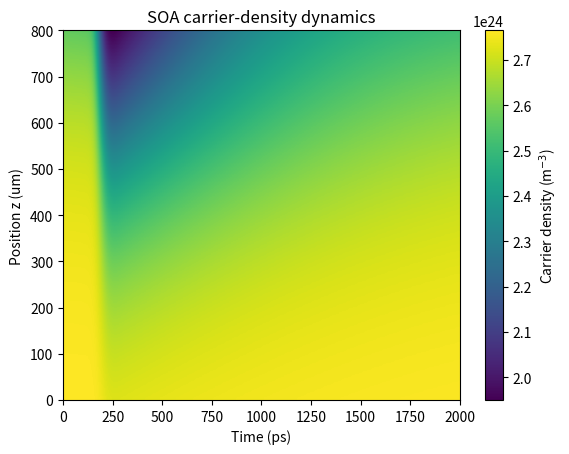
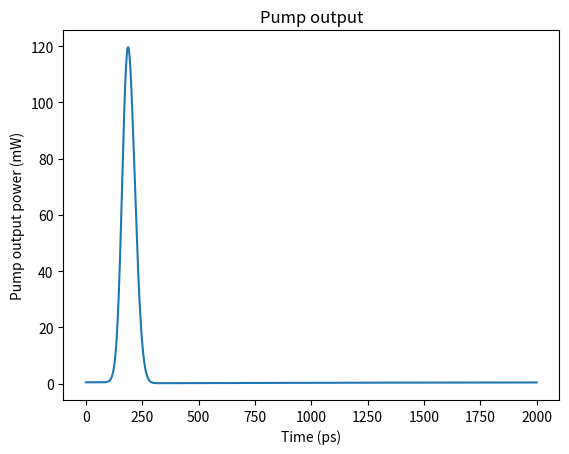
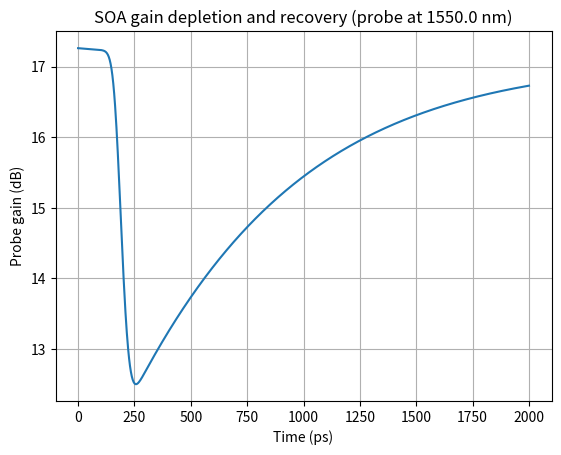
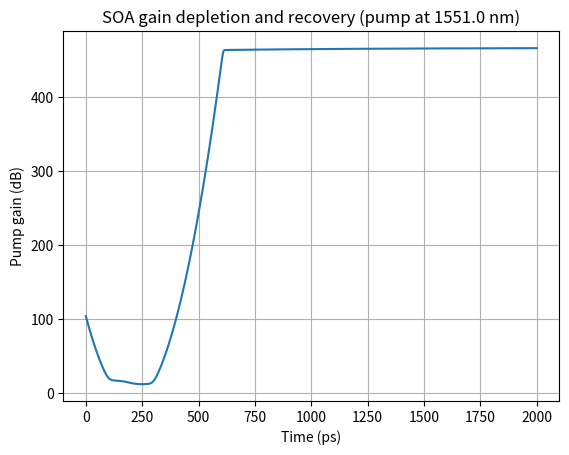
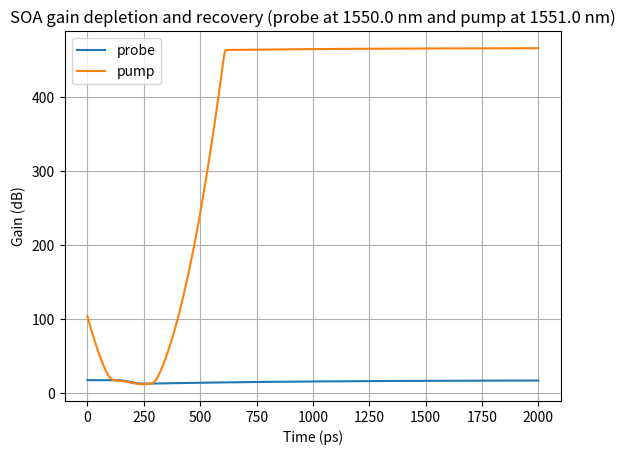

The matplotlib source for these figures, in order:
import numpy as np
import matplotlib.pyplot as plt
from scipy.integrate import solve_ivp
from collections.abc import Callable
from dataclasses import dataclass, astuple

# ============================================================
# Modal gain calc
# ============================================================
def _modal_gain(
    n, 
    lamda,
    n0, 
    lambda_0, 
    a0, 
    a1, 
    a2
):
    """
    Modal gain g_m in 1/m.

    g_m = a0 (n - n0)
          - a1 (lambda - lambda_n)^2

    lambda_n = lambda0 - a2 (n - n0)
    """

    lambda_n = lambda_0 - a2 * (n - n0)

    return (
        a0 * (n - n0)
        - a1 * (lamda - lambda_n) ** 2
    )

# ============================================================
# Recombination rates
# ============================================================

def R_defect(
    n,
    A = 2.0e8,  # 1/s
):
    return A * n

def R_spontaneous_radiative(
    n,
    B = 3.83e-17    # m^3/s
):
    return B * n**2

def R_auger(
    n,
    C = 4.0e-41 # m^6/s
):
    return C * n**3

def R_tot(
    n,
    A = 2.0e8,      # 1/s
    B = 3.83e-17,   # m^3/s
    C = 4.0e-41,    # m^6/s
):
    R_tot = (
        R_defect(n,A)
        + R_spontaneous_radiative(n,B)
        + R_auger(n, C)
    )
    return R_tot

# ============================================================
# SOA description dataclasses
# ============================================================

@dataclass()
class SoaCondition:
    I: float = 87e-3


@dataclass()
class SoaMaterial:
    # Transparency
    n0: float = 1.0e24       # Transparency carrier concentration, m^-3
    lambda_0: float = 1.585e-6  # Transparency wavelength, m

    # Modal gain parameters
    a0: float = 4.5e-21      # Modal gain parameter, m^2
    a1: float = 1.5e18       # Modal gain parameter, m^-3
    a2: float = 5.0e-33      # Modal gain parameter, m^4

    # Carrier recombination coefficients
    A: float = 2.0e8         # Defect recombination, s^-1
    B: float = 3.83e-17      # Spontaneous radiative recombination, m^3/s
    C: float = 4.0e-41       # Auger recombination, m^6/s

    # Loss and spontaneous emission
    alpha: float = 2e3       # Intrinsic material loss, m^-1
    beta_eff: float = 7.3e-3 # Effective spontaneous emission factor


    def modal_gain(self, n: float, lamda: float):
        return _modal_gain(n, lamda, self.n0, self.lambda_0, self.a0, self.a1, self.a2)


    def R_defect(self, n):
        return R_defect(n, self.A)


    def R_spontaneous_radiative(self, n):
        return R_spontaneous_radiative(n, self.B)


    def R_auger(self, n):
        return R_auger(n, self.C)


    def R_tot(self, n):
        return R_tot(n, self.A, self.B, self.C)


@dataclass()
class SoaDimensions:
    W: float    # Active region width
    d: float    # Active region hickness
    L: float    # Active region length

    def area(self):
        return self.W * self.d

    def volume(self):
        return self.W * self.d * self.L

# ============================================================
# SOA description dataclasses
# ============================================================

# TODO: esto es muy feo y tendria que volar. Creo que estamal asumir que una entrada tiene siempre la misma long. de onda
@dataclass
class InputSignal:
    lamda: float
    power: Callable[[float,], float]

# ============================================================
# Physical constants
# ============================================================

q = 1.602176634e-19       # C
h = 6.62607015e-34        # J s
c = 299792458.0           # m/s


# ============================================================
# Simulation parameters
# ============================================================

# I = 72e-3                 # 72 mA
# # I = 0 #72e-3                 # 72 mA



# ============================================================
# Inputs
# ============================================================
def gaussian_pulse(
    t,
    power_peak,
    pulse_width,   # FWHM
    t_peak,
):
    """Gaussian pulse."""
    return power_peak * np.exp(
        -4.0 * np.log(2.0) *
        ((t - t_peak) / pulse_width) ** 2
    )

def gaussian_pulse_energy(
    power_peak,     #
    pulse_width,    # FWHM
):
    return power_peak * pulse_width * np.sqrt(np.pi /np.log(2)) / 2

# Weak CW probe
probe_input_power = 40e-6     # W


# ============================================================
# Optical propagation (based on Li et al 2008)
# ============================================================

# NOTE: asume que hay una única wavelength. 
# Si quiero propagar señales que sean superposicion de varias
# longitudes de onda, esta funcion no me lo permite.

def propagate_power(
    P_in, 
    n, 
    wavelength, 
    z,
    material : SoaMaterial,
    dims : SoaDimensions,
    # TODO: recibir params del SOA por argumento y no leyendo vars. globales
    # B = 3.83e-17,    # m^3/s
    # alpha = 2e3,      # m^-1
    # beta_eff = 7.3e-3,
):
    """
    Propagate a forward travelling optical signal
    through the SOA for the current carrier-density profile.
    """

    # Ec. dif. de la forma: y' + f0 * y = g0, con f0 y g0 ctes.
    # Solucion:
    # y = [y(0) - g0/f0 ] * exp(-f0*z) + g0/f0

    # y = P(z)
    # f0 = -(gm-alpha)   (asumido constante para dz suficientemente chico)
    # g0 = W*d*B*n^2*(hc/lambda)beta_eff/2  (asumido constante para dz suficientemente chico)


    P = np.zeros_like(z)
    P[0] = P_in
    dz = (z[-1] - z[0]) / (len(z) - 1)

    for i in range(len(z) - 1):

        gm = material.modal_gain(n[i], wavelength)    # TODO: esto no funciona si se ensancha un poco el espectro

        f0 = -(gm - material.alpha)
        g0 = material.beta_eff/2 * dims.area()*material.B*n[i]*n[i]*h*c/wavelength    # TODO: y si tengo un pulso con espectro ancho? que hago con eso aca

        P[i + 1] = (P[i] - g0/f0) * np.exp(-f0 * dz) + g0/f0

    return P


# ============================================================
# Carrier-density dynamics
# ============================================================

def dn_dt(
    t, 
    n,
    condition: SoaCondition,
    material: SoaMaterial,
    dims: SoaDimensions,
    input_signals: list[InputSignal],
    z: np.ndarray
):
    """
    dn/dt for every longitudinal SOA section.
    """
    ###
    # dn/dt = injection - recombination - stimulated
    ###

    # Electrical injection
    injection = condition.I / (q * dims.volume())

    # Recombination
    recombination = material.R_tot(n)

    # Stimulated emission and absorption contribution
    # For the present simplified model we use the
    # pump and probe powers directly rather than
    # integrating over a full optical spectrum.
    # TODO: integrate over spectrum.
    stimulated = np.zeros_like(n)
    for input_signal in input_signals:
        gm = material.modal_gain(n, input_signal.lamda)
        E_photon = h * c / input_signal.lamda
        stimulated += propagate_power(
            input_signal.power(t),
            n,
            input_signal.lamda,
            z,
            material,
            dims
        ) * gm / E_photon / dims.area()

    return injection - recombination - stimulated

    # # Optical powers at this instant
    # P_pump = propagate_power(
    #     pump_input_power(t),
    #     n,
    #     lambda_pump,
    #     z
    # )

    # P_probe = propagate_power(
    #     probe_input_power,
    #     n,
    #     lambda_probe,
    #     z
    # )

    # g_pump = material.modal_gain(n, lambda_pump)
    # g_probe = material.modal_gain(n, lambda_probe)

    # E_pump = h * c / lambda_pump
    # E_probe = h * c / lambda_probe

    # stimulated_pump = (
    #     g_pump * P_pump / E_pump
    # )

    # stimulated_probe = (
    #     g_probe * P_probe / E_probe
    # )

    # stimulated = (
    #     stimulated_pump
    #     + stimulated_probe
    # ) / dims.area





# # ============================================================
# # Initial carrier density
# # ============================================================

# # Start close to transparency.
# # We first calculate a steady state with no pump.

# def steady_state_derivative(
#     t, 
#     n,
#     material : SoaMaterial,
#     dims: SoaDimensions,
#     input_signals: list[InputSignal],
#     z: np.ndarray
# ):
#     P_probe = propagate_power(
#         probe_input_power,
#         n,
#         lambda_probe,
#         z
#     )

#     g_probe = material.modal_gain(n, lambda_probe)

#     E_probe = h * c / lambda_probe

#     stimulated = (
#         g_probe * P_probe / E_probe
#     ) / (W * d)

#     recombination = R_tot(n) # TODO: make steady_state_derivative receive parameters for A, B and C and forward them to R_tot

#     injection = I / (q * W * d * L)

#     return injection - recombination - stimulated

def main():

    # SOA dims
    L = 800e-6                # 800 um
    W = 2.0e-6                # active-region width [m]
    d = 0.2e-6                # active-region thickness [m]

    # SOA injection current
    I = 72e-3                 # 72 mA


    # Input signals wavelengths
    lambda_pump = 1551e-9
    lambda_probe = 1550e-9

    pump_power_peak = 5e-3
    pump_pulse_width = 65e-12   # FWHM
    pump_t_peak = 200e-12


    # Simulation params
    Nz = 100
    z = np.linspace(0.0, L, Nz)

    t_start = 0.0
    t_end = 2.0e-9
    t_eval = np.linspace(
        t_start,
        t_end,
        1000
    )

    condition = SoaCondition(I=87e-3)
    material = SoaMaterial()
    dims = SoaDimensions(W, d, L)

    pump_signal : InputSignal = InputSignal(
        lamda = lambda_pump,
        power = lambda t: gaussian_pulse(t, pump_power_peak, pump_pulse_width, pump_t_peak)
    )

    probe_signal : InputSignal = InputSignal(
        lamda = lambda_probe,
        power = lambda t: probe_input_power
    )

    input_signals = (pump_signal, probe_signal,)


    # ============================================================
    # Dynamic simulation
    # ============================================================

    # Initial guess to calculate steady state
    n_initial = np.full(Nz, 2.7e26)

    # Find approximately steady state
    steady = solve_ivp(
        fun=dn_dt,
        t_span=(0.0, 100e-9),
        y0=n_initial,
        args=(
            condition,
            material,
            dims,
            (probe_signal,),
            z
        ),
        method="BDF",
        rtol=1e-5,
        atol=1e18,
    )

    print(steady.message)
    print(steady.y[-1,:])

    # Use steady state as initial condition for main simulation
    n_ss = steady.y[:, -1]
    # print(n_ss)
    solution = solve_ivp(
        fun=dn_dt,
        t_span=(t_start, t_end),
        y0=n_ss,    # start from steady state
        t_eval=t_eval,
        args=(
            condition,
            material,
            dims,
            (pump_signal, probe_signal),
            z
        ),
        method="BDF",
        rtol=1e-5,
        atol=1e18,
    )


    # ============================================================
    # Calculate observable gain versus time
    # ============================================================

    probe_output = np.empty(len(t_eval))
    pump_output = np.empty(len(t_eval))

    pump_gain = np.zeros_like(pump_output)

    for j, t in enumerate(t_eval):

        n = solution.y[:, j]

        Pp = propagate_power(
            pump_signal.power(t),
            n,
            pump_signal.lamda,
            z,
            material,
            dims
        )

        Ps = propagate_power(
            probe_signal.power(t),
            n,
            probe_signal.lamda,
            z,
            material,
            dims
        )

        pump_output[j] = Pp[-1]
        probe_output[j] = Ps[-1]

        pump_gain[j] = ( pump_output[j]) / ( pump_signal.power(t) + 1e-50 )


    probe_gain = probe_output/probe_input_power
    pump_gain_dB = 10.0 * np.log10(pump_gain)
    probe_gain_dB = 10.0 * np.log10(probe_gain)


    # ============================================================
    # Plot carrier density
    # ============================================================

    plt.figure()

    plt.imshow(
        solution.y,
        aspect="auto",
        origin="lower",
        extent=[
            t_eval[0] * 1e12,
            t_eval[-1] * 1e12,
            0,
            L * 1e6,
        ],
    )

    plt.xlabel("Time (ps)")
    plt.ylabel("Position z (um)")
    plt.colorbar(label="Carrier density (m$^{-3}$)")

    plt.title("SOA carrier-density dynamics")


    # ============================================================
    # Plot pump
    # ============================================================

    plt.figure()

    plt.plot(
        t_eval * 1e12,
        pump_output * 1e3,
    )

    plt.xlabel("Time (ps)")
    plt.ylabel("Pump output power (mW)")

    plt.title("Pump output")


    # ============================================================
    # Plot probe gain
    # ============================================================

    plt.figure()

    plt.plot(
        t_eval * 1e12,
        probe_gain_dB,
    )

    plt.xlabel("Time (ps)")
    plt.ylabel("Probe gain (dB)")

    plt.title(f"SOA gain depletion and recovery (probe at {lambda_probe*1e9:5.1f} nm)")

    plt.grid()


    # ============================================================
    # Plot pump gain
    # ============================================================

    plt.figure()

    plt.plot(
        t_eval * 1e12,
        pump_gain_dB,
    )

    plt.xlabel("Time (ps)")
    plt.ylabel("Pump gain (dB)")

    plt.title(f"SOA gain depletion and recovery (pump at {lambda_pump*1e9:5.1f} nm)")

    plt.grid()
    # ============================================================
    # Plot probe gain
    # ============================================================

    plt.figure()

    plt.plot(
        t_eval * 1e12,
        probe_gain_dB,
        label="probe",
    )

    plt.plot(
        t_eval * 1e12,
        pump_gain_dB,
        label="pump",
    )

    plt.legend()
    plt.xlabel("Time (ps)")
    plt.ylabel("Gain (dB)")

    plt.title(f"SOA gain depletion and recovery (probe at {lambda_probe*1e9:5.1f} nm and pump at {lambda_pump*1e9:5.1f} nm)")

    plt.grid()

    plt.show()


if __name__ == '__main__':
    main()
    # n = np.linspace(1e9, 1e30)

    # gain_pump = [_modal_gain(dn, lambda_pump) for dn in n]
    # gain_probe = [_modal_gain(dn, lambda_probe) for dn in n]


    # plt.figure()

    # plt.plot(
    #     n,
    #     gain_pump,
    # )

    # # plt.plot(
    # #     delta_n,
    # #     gain_probe,
    # # )

    # plt.xlabel("n")
    # plt.ylabel("modal gain")

    # plt.grid()

    # plt.show()

    # lambdas = np.linspace(1585e-9, 1595e-9)
    
    # n0 = 1.0e24               # m^-3
    # gain_pump = [_modal_gain(n0, lamda) for lamda in lambdas]


    # plt.figure()

    # plt.plot(
    #     lambdas,
    #     gain_pump,
    # )

    # # plt.plot(
    # #     delta_n,
    # #     gain_probe,
    # # )

    # plt.xlabel("lambda")
    # plt.ylabel("modal gain")

    # plt.grid()

    # plt.show()
